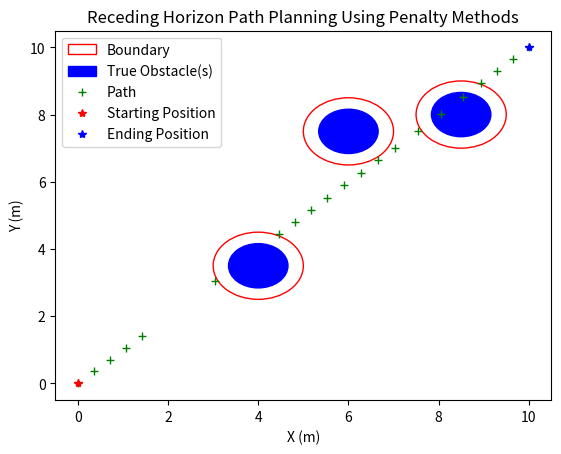

Write the Python code that produced this figure.
from scipy.optimize import minimize
import numpy as np
import matplotlib.pyplot as plt

def obj(X,xf,n):
    X = X.reshape((n,2))
    dist_sum = 0
    for i in range(np.size(X,0)):
        dist_sum += np.linalg.norm(X[i,:] - xf)
    return dist_sum

def anchor_con(X,x0,d,n):
    X = X.reshape((n,2))
    constraint = []
    for i in range(np.size(X,0)):
        if i == 0:
            constraint.append(np.linalg.norm(X[i,:]-x0)-d)
        else:
            constraint.append(np.linalg.norm(X[i,:]-X[i-1,:])-d)
    return np.array(constraint)

def obst_con(X,centers,r,n):
    X = X.reshape((n,2))
    constraint = []
    for i in range(np.size(X,0)):
        for c in  centers:
            constraint.append(r-np.linalg.norm(X[i,:]-c)+np.random.normal(0,0.1))
    return np.array(constraint)

def obj_penalty(X,*args):
    n, x0, xf, d, c, r, mu = args[0][0], args[0][1], args[0][2], args[0][3], args[0][4], args[0][5], args[0][6]

    f = obj(X,xf,n)
    h_sum = np.sum(np.square(anchor_con(X,x0,d,n)))
    gx = obst_con(X,c,r,n)
    g_sum = np.sum(np.square(np.maximum(np.zeros_like(gx),gx)))
    
    f_hat = f + mu[0]/2 * h_sum + mu[1]/2 * g_sum
    return f_hat 


if __name__ == '__main__':
    # Initial Conditions
    X = np.array([
        [1,1],
        [2,2],
        [3,3]
    ])
    xf = np.array([10,10])
    x0 = np.array([0,0])
    step_size = 0.5
    centers = [np.array([4,3.5]),
                np.array([8.5,8]),
                np.array([6,7.5])]
    r = 1.
    
    # Quadratic Penalty Method Variables
    n = np.size(X,0)
    m = 2 # 1 for equality and 1 for inequality constraints
    
    path = np.array([x0[:]])
    tau = step_size / 2
    is1stIteration = True
    while np.linalg.norm(X[0,:] - xf) > tau:
        if not is1stIteration:
            X = np.vstack([X[1:,:],X[-1,:]+step_size])
        mu = np.ones((m,)) * 1 # mu > 0
        rho = np.ones((m,)) * 2 # Ext: rho > 1, Int: rho < 1

        epsilon = 1e8
        itr = 0
        X = X.reshape(n*2,)
        while np.min(mu) < epsilon:
            args = [n,x0,xf,step_size,centers,r,mu]
            x = minimize(obj_penalty,X,args=args)
            mu = rho * mu # mu gets larger each time
            X = x.x
            itr += x.nit

        X = x.x.reshape(n,2)
        path = np.vstack([path,X[0,:]])

        if is1stIteration:
            true_optimum = step_size * np.array([
                [np.sqrt(2)/2,np.sqrt(2)/2],
                [2*np.sqrt(2)/2,2*np.sqrt(2)/2],
                [3*np.sqrt(2)/2,3*np.sqrt(2)/2]
            ])
            print("Accuracy:",np.linalg.norm(X-true_optimum),"meters")
            print("Number of iterations until convergence:",itr)
            is1stIteration = False

        # Update variables (i.e. move along path)
        x0 = X[0,:]

    fig, axs = plt.subplots()
    # for i in range(len(centers)):
    #     if i == 0:
    #         circle_i = plt.Circle(centers[i],radius=r,color='r',fill=True,label="Obstacle(s)")
    #     else:
    #         circle_i = plt.Circle(centers[i],radius=r,color='r',fill=True)
    #     axs.add_patch(circle_i)
    for i in range(len(centers)):
        if i == 0:
            circle_i = plt.Circle(centers[i],radius=r,color='r',fill=False,label="Boundary")
        else:
            circle_i = plt.Circle(centers[i],radius=r,color='r',fill=False)
        axs.add_patch(circle_i)
    
    for i in range(len(centers)):
        r1 = (1-0.341)*r
        if i == 0:
            circle_i = plt.Circle(centers[i],radius=r1,color='b',fill=True,label="True Obstacle(s)")
        else:
            circle_i = plt.Circle(centers[i],radius=r1,color='b',fill=True)
        axs.add_patch(circle_i)
    axs.plot(path[:,0],path[:,1],'g+',label="Path")
    axs.plot(0,0,'r*',label="Starting Position")
    axs.plot(xf[0],xf[1],'b*',label="Ending Position")
    axs.set_title("Receding Horizon Path Planning Using Penalty Methods")
    axs.set_xlabel("X (m)")
    axs.set_ylabel("Y (m)")
    axs.legend()
    plt.show()